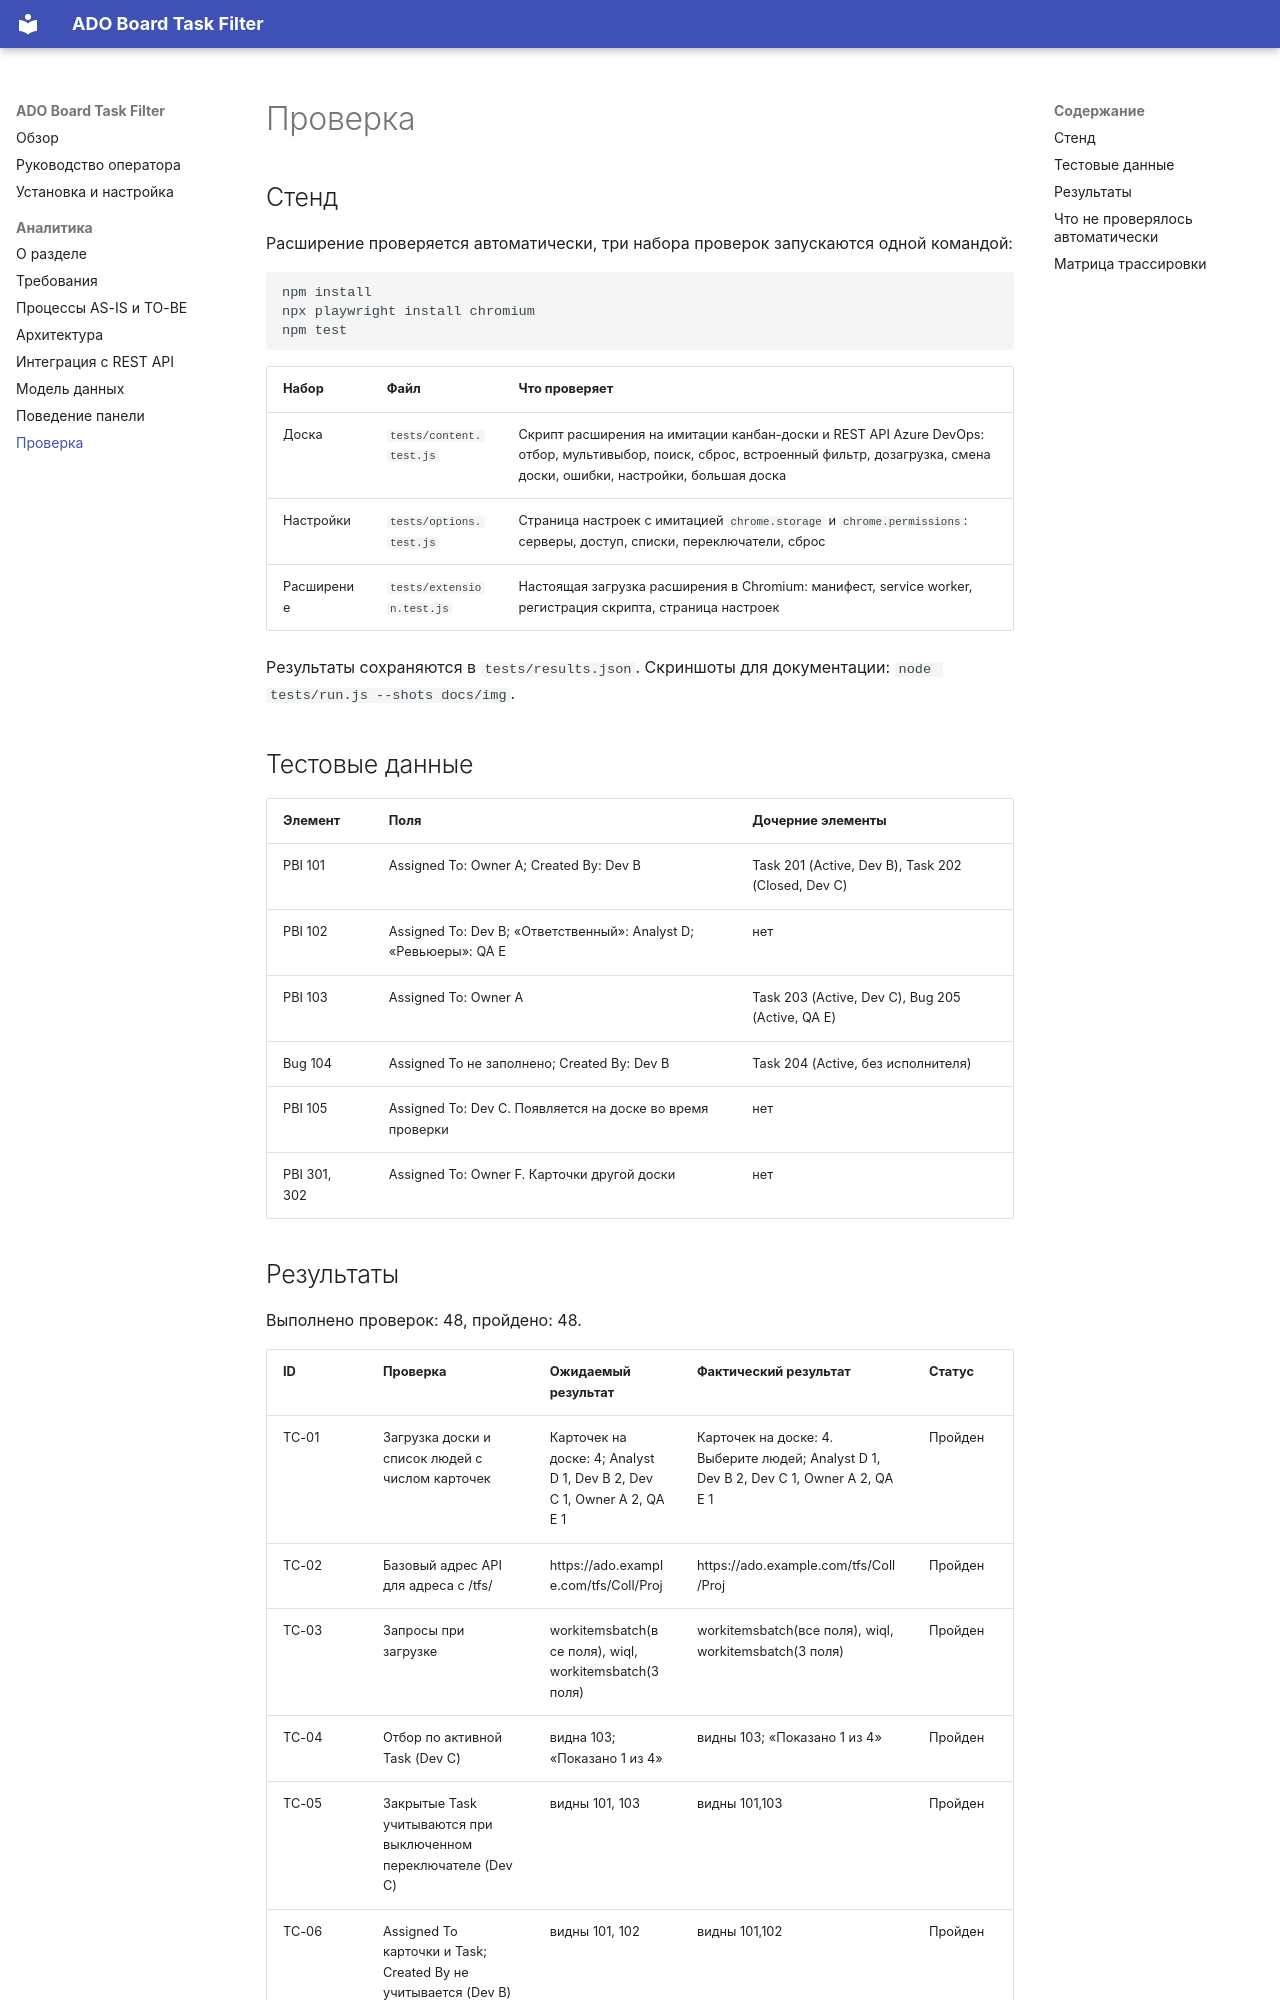

repository: EgorovaLiliya/ADOBoardTaskFilter · page: analysis/testing/index.html · generator: mkdocs

# Проверка

## Стенд

Расширение проверяется автоматически, три набора проверок запускаются одной командой:

```
npm install
npx playwright install chromium
npm test
```

| Набор | Файл | Что проверяет |
|---|---|---|
| Доска | `tests/content.test.js` | Скрипт расширения на имитации канбан-доски и REST API Azure DevOps: отбор, мультивыбор, поиск, сброс, встроенный фильтр, дозагрузка, смена доски, ошибки, настройки, большая доска |
| Настройки | `tests/options.test.js` | Страница настроек с имитацией `chrome.storage` и `chrome.permissions`: серверы, доступ, списки, переключатели, сброс |
| Расширение | `tests/extension.test.js` | Настоящая загрузка расширения в Chromium: манифест, service worker, регистрация скрипта, страница настроек |

Результаты сохраняются в `tests/results.json`. Скриншоты для документации: `node tests/run.js --shots docs/img`.

## Тестовые данные

| Элемент | Поля | Дочерние элементы |
|---|---|---|
| PBI 101 | Assigned To: Owner A; Created By: Dev B | Task 201 (Active, Dev B), Task 202 (Closed, Dev C) |
| PBI 102 | Assigned To: Dev B; «Ответственный»: Analyst D; «Ревьюеры»: QA E | нет |
| PBI 103 | Assigned To: Owner A | Task 203 (Active, Dev C), Bug 205 (Active, QA E) |
| Bug 104 | Assigned To не заполнено; Created By: Dev B | Task 204 (Active, без исполнителя) |
| PBI 105 | Assigned To: Dev C. Появляется на доске во время проверки | нет |
| PBI 301, 302 | Assigned To: Owner F. Карточки другой доски | нет |
